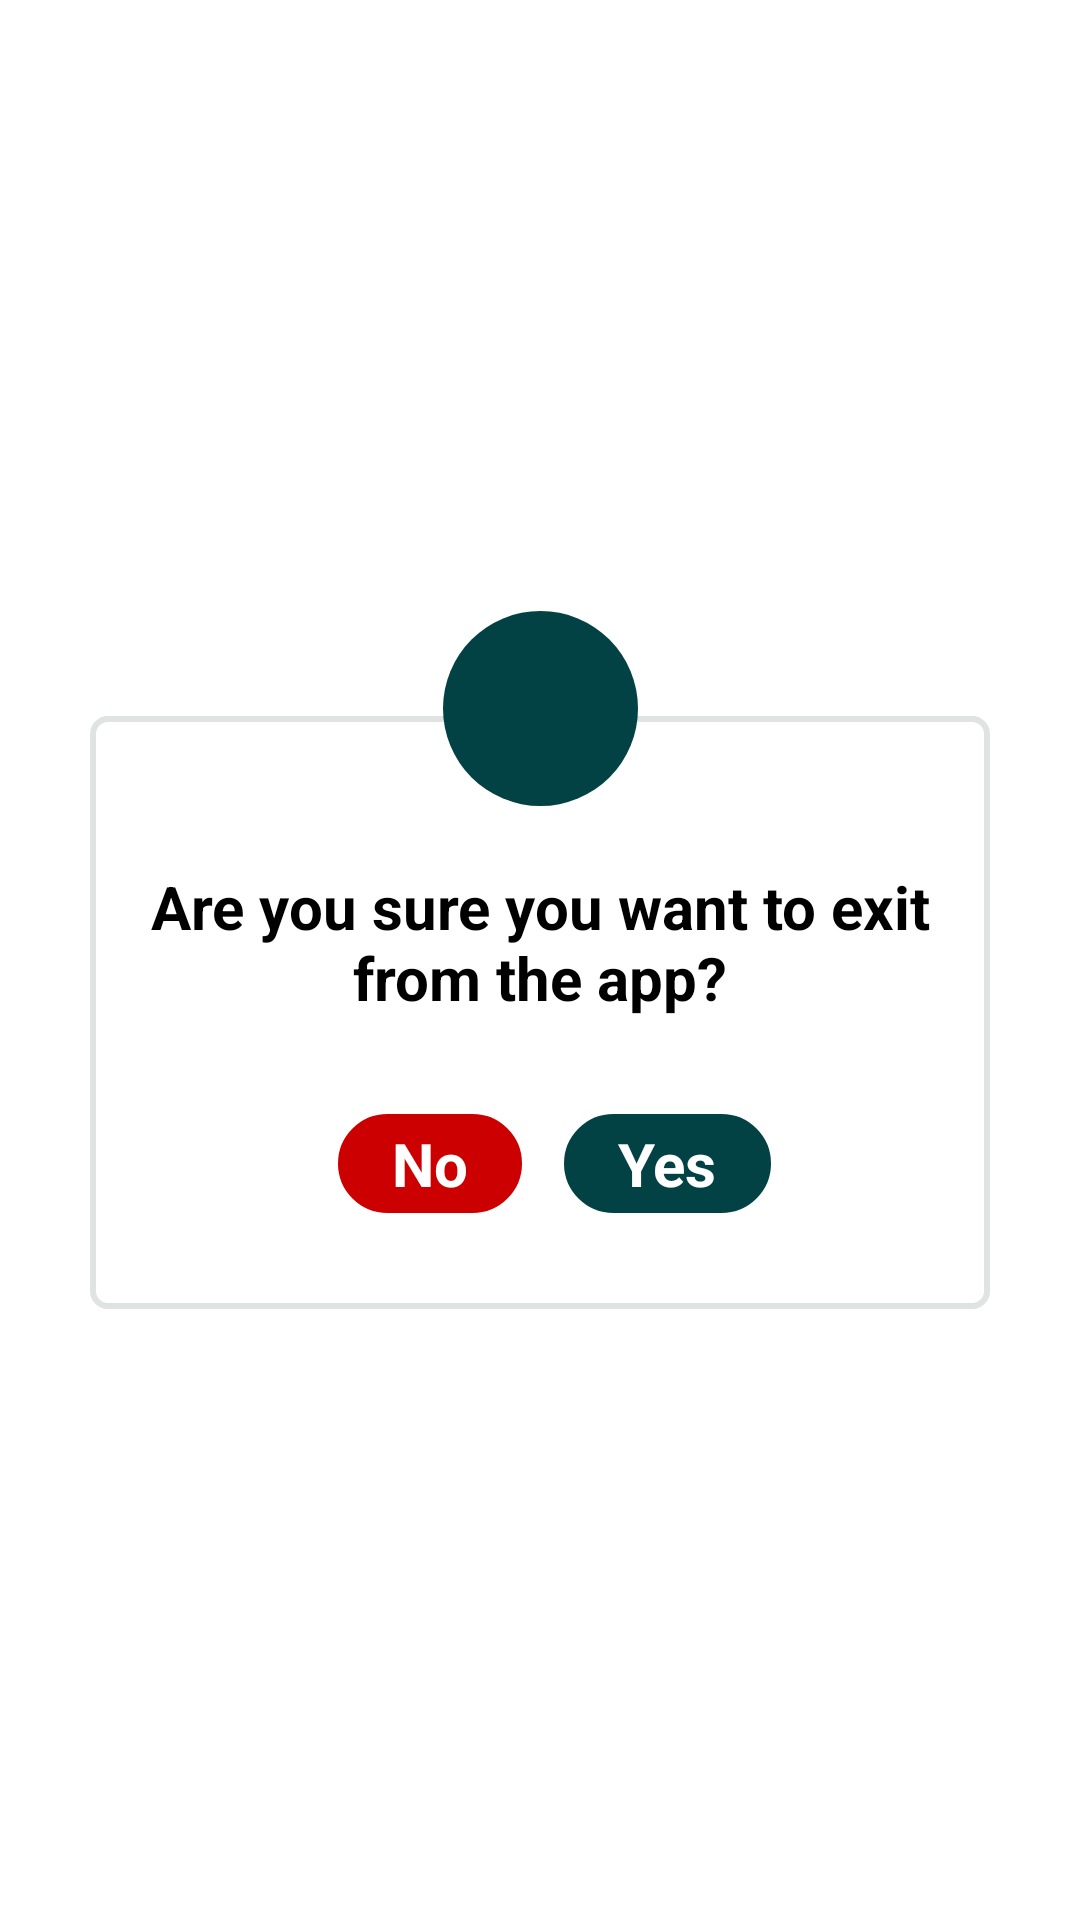

Produce the Android XML layout that renders to this screen, including the resource entries it uses.
<!-- AndroidManifest.xml: application theme Theme.VenomResourceCenter -->
<!-- res/layout/popup_backpress.xml -->
<?xml version="1.0" encoding="utf-8"?>
<androidx.constraintlayout.widget.ConstraintLayout
    xmlns:android="http://schemas.android.com/apk/res/android"
    android:layout_width="match_parent"
    android:layout_height="match_parent"
    xmlns:app="http://schemas.android.com/apk/res-auto">
    <androidx.constraintlayout.widget.ConstraintLayout
        android:layout_width="wrap_content"
        android:layout_height="wrap_content"

        app:layout_constraintTop_toTopOf="parent"
        app:layout_constraintStart_toStartOf="parent"
        app:layout_constraintEnd_toEndOf="parent"
        app:layout_constraintBottom_toBottomOf="parent">
        <androidx.constraintlayout.widget.ConstraintLayout
            android:layout_width="@dimen/dimen_300"
            android:layout_height="wrap_content"
            android:layout_marginTop="@dimen/dimen_35"
            android:paddingTop="@dimen/dimen_50"
            android:background="@drawable/border_full"

            app:layout_constraintTop_toTopOf="parent"
            app:layout_constraintStart_toStartOf="parent"
            app:layout_constraintEnd_toEndOf="parent"
            app:layout_constraintBottom_toBottomOf="parent"
            >
            <TextView
                android:id="@+id/text_del_title"
                android:layout_width="match_parent"
                android:layout_height="wrap_content"
                android:text="@string/are_you_sure_you_want_to_exit_from_the_app"
                android:textSize="@dimen/dimen_20"
                android:gravity="center"
                android:textStyle="bold"


                app:layout_constraintTop_toTopOf="parent"
                app:layout_constraintStart_toStartOf="parent"
                app:layout_constraintEnd_toEndOf="parent"
                />


            <RelativeLayout
                android:layout_width="match_parent"
                android:layout_height="wrap_content"
                android:orientation="horizontal"
                android:gravity="center"

                android:paddingVertical="@dimen/dimen_30"
                app:layout_constraintTop_toBottomOf="@+id/text_del_title"
                app:layout_constraintStart_toStartOf="parent"
                app:layout_constraintEnd_toEndOf="parent"
                >

                <TextView
                    android:id="@+id/text_no"
                    android:layout_width="wrap_content"
                    android:layout_height="wrap_content"
                    android:layout_marginHorizontal="@dimen/dimen_10"

                    android:background="@drawable/btn_radius_red"
                    android:paddingHorizontal="@dimen/dimen_20"
                    android:paddingVertical="@dimen/dimen_5"
                    android:text="@string/no"
                    android:textColor="@color/white"
                    android:textSize="@dimen/dimen_20"
                    android:textStyle="bold"
                    android:layout_toStartOf="@+id/text_yes"
                    />


                <TextView
                    android:id="@+id/text_yes"
                    android:layout_width="wrap_content"
                    android:layout_height="wrap_content"
                    android:layout_alignParentEnd="true"
                    android:background="@drawable/btn_radius"
                    android:paddingHorizontal="@dimen/dimen_20"
                    android:paddingVertical="@dimen/dimen_5"
                    android:text="@string/yes"
                    android:textColor="?attr/colorOnPrimary"
                    android:textSize="@dimen/dimen_20"
                    android:textStyle="bold" />

            </RelativeLayout>
        </androidx.constraintlayout.widget.ConstraintLayout>
        <androidx.constraintlayout.widget.ConstraintLayout
            android:layout_width="wrap_content"
            android:layout_height="wrap_content"
            app:layout_constraintStart_toStartOf="parent"
            app:layout_constraintEnd_toEndOf="parent"
            app:layout_constraintTop_toTopOf="parent"
            android:background="@drawable/circle_oval_green"
            >
            <ImageView
                android:layout_width="@dimen/dimen_65"
                android:layout_height="@dimen/dimen_65"
                android:src="@drawable/ic_baseline_logout_24"
                android:padding="@dimen/dimen_15"

                app:layout_constraintStart_toStartOf="parent"
                app:layout_constraintEnd_toEndOf="parent"
                app:layout_constraintTop_toTopOf="parent"
                android:contentDescription="@string/todo" />
        </androidx.constraintlayout.widget.ConstraintLayout>
    </androidx.constraintlayout.widget.ConstraintLayout>
</androidx.constraintlayout.widget.ConstraintLayout>
<!-- resources referenced by this layout -->
<resources>
  <color name="white">#FFFFFFFF</color>
  <dimen name="dimen_10">10sp</dimen>
  <dimen name="dimen_15">15sp</dimen>
  <dimen name="dimen_20">20sp</dimen>
  <dimen name="dimen_30">30sp</dimen>
  <dimen name="dimen_300">300sp</dimen>
  <dimen name="dimen_35">35sp</dimen>
  <dimen name="dimen_5">5sp</dimen>
  <dimen name="dimen_50">50sp</dimen>
  <dimen name="dimen_65">65sp</dimen>
  <!-- drawable border_full (drawable-v24) -->
  <?xml version="1.0" encoding="utf-8"?>
  <shape xmlns:android="http://schemas.android.com/apk/res/android">
  
      <stroke
          android:color="@color/lightgray"
          android:width="2dp"
          />
      <solid
          android:color="@color/white" />
  
      <corners
          android:bottomRightRadius="5dp"
          android:bottomLeftRadius="5dp"
          android:topLeftRadius="5dp"
          android:topRightRadius="5dp" />
  
  </shape>
  <!-- drawable btn_radius (drawable) -->
  <?xml version="1.0" encoding="utf-8"?>
  <shape xmlns:android="http://schemas.android.com/apk/res/android">
  
      <stroke
          android:color="@color/white"
          android:width="2dp"
          />
      <solid
          android:color="@color/dark_green"
          android:width="2dp"
          />
  
      <corners
          android:bottomRightRadius="50dp"
          android:bottomLeftRadius="50dp"
          android:topLeftRadius="50dp"
          android:topRightRadius="50dp" />
  
  </shape>
  <!-- drawable btn_radius_red (drawable) -->
  <?xml version="1.0" encoding="utf-8"?>
  <shape xmlns:android="http://schemas.android.com/apk/res/android">
  
      <stroke
          android:color="@color/white"
          android:width="2dp"
          />
      <solid
          android:color="@android:color/holo_red_dark"
          android:width="2dp"
          />
  
      <corners
          android:bottomRightRadius="50dp"
          android:bottomLeftRadius="50dp"
          android:topLeftRadius="50dp"
          android:topRightRadius="50dp" />
  
  </shape>
  <!-- drawable circle_oval_green (drawable) -->
  <?xml version="1.0" encoding="utf-8"?>
  <shape
      xmlns:android="http://schemas.android.com/apk/res/android"
      android:shape="oval">
  
      <solid
          android:color="@color/bright_green"/>
  
      <corners
          android:bottomRightRadius="@dimen/dimen_0"
          android:bottomLeftRadius="@dimen/dimen_0"
          android:topLeftRadius="@dimen/dimen_0"
          android:topRightRadius="@dimen/dimen_0" />
  
      <size
          android:width="@dimen/dimen_150"
          android:height="@dimen/dimen_150"/>
  </shape>
  <string name="are_you_sure_you_want_to_exit_from_the_app">Are you sure you want to exit from the app?</string>
  <string name="no">No</string>
  <string name="todo">TODO</string>
  <string name="yes">Yes</string>
  <style name="Theme.VenomResourceCenter" parent="Theme.MaterialComponents.DayNight.NoActionBar">
          
          <item name="colorPrimary">@color/holo_green</item>
          <item name="colorPrimaryVariant">@color/bright_green</item>
          <item name="colorOnPrimary">@color/white</item>
          
          <item name="colorSecondary">@color/bright_green</item>
          <item name="colorSecondaryVariant">@color/holo_green</item>
          <item name="colorOnSecondary">@color/black</item>
          
          <item name="android:statusBarColor">?attr/colorPrimaryVariant</item>
          
          <item name="android:textColor">@color/black</item>
      </style>
  <color name="lightgray">#DFE3E2</color>
  <color name="dark_green">#034244</color>
  <color name="bright_green">#034244</color>
  <dimen name="dimen_0">0sp</dimen>
  <dimen name="dimen_150">150sp</dimen>
  <color name="holo_green">#883b25</color>
  <color name="black">#FF000000</color>
</resources>
